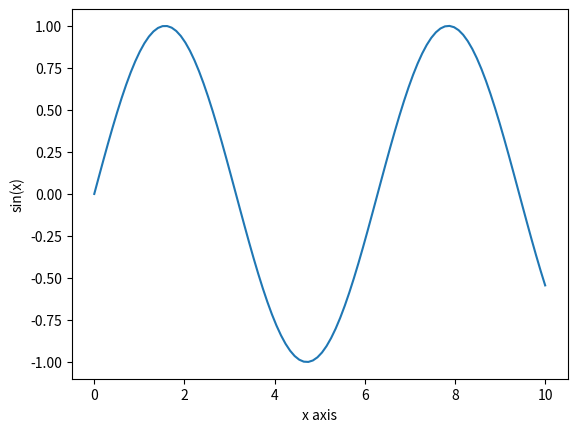

This figure's Python source:
import matplotlib.pyplot as plt
import numpy as np

x = np.linspace(0, 10, 100)
y = np.sin(x)

plt.plot(x, y)
plt.xlabel('x axis')
plt.ylabel('sin(x)')

# Saving the figure in PDF format for high-quality vector graphics
plt.savefig('myplot.pdf')

